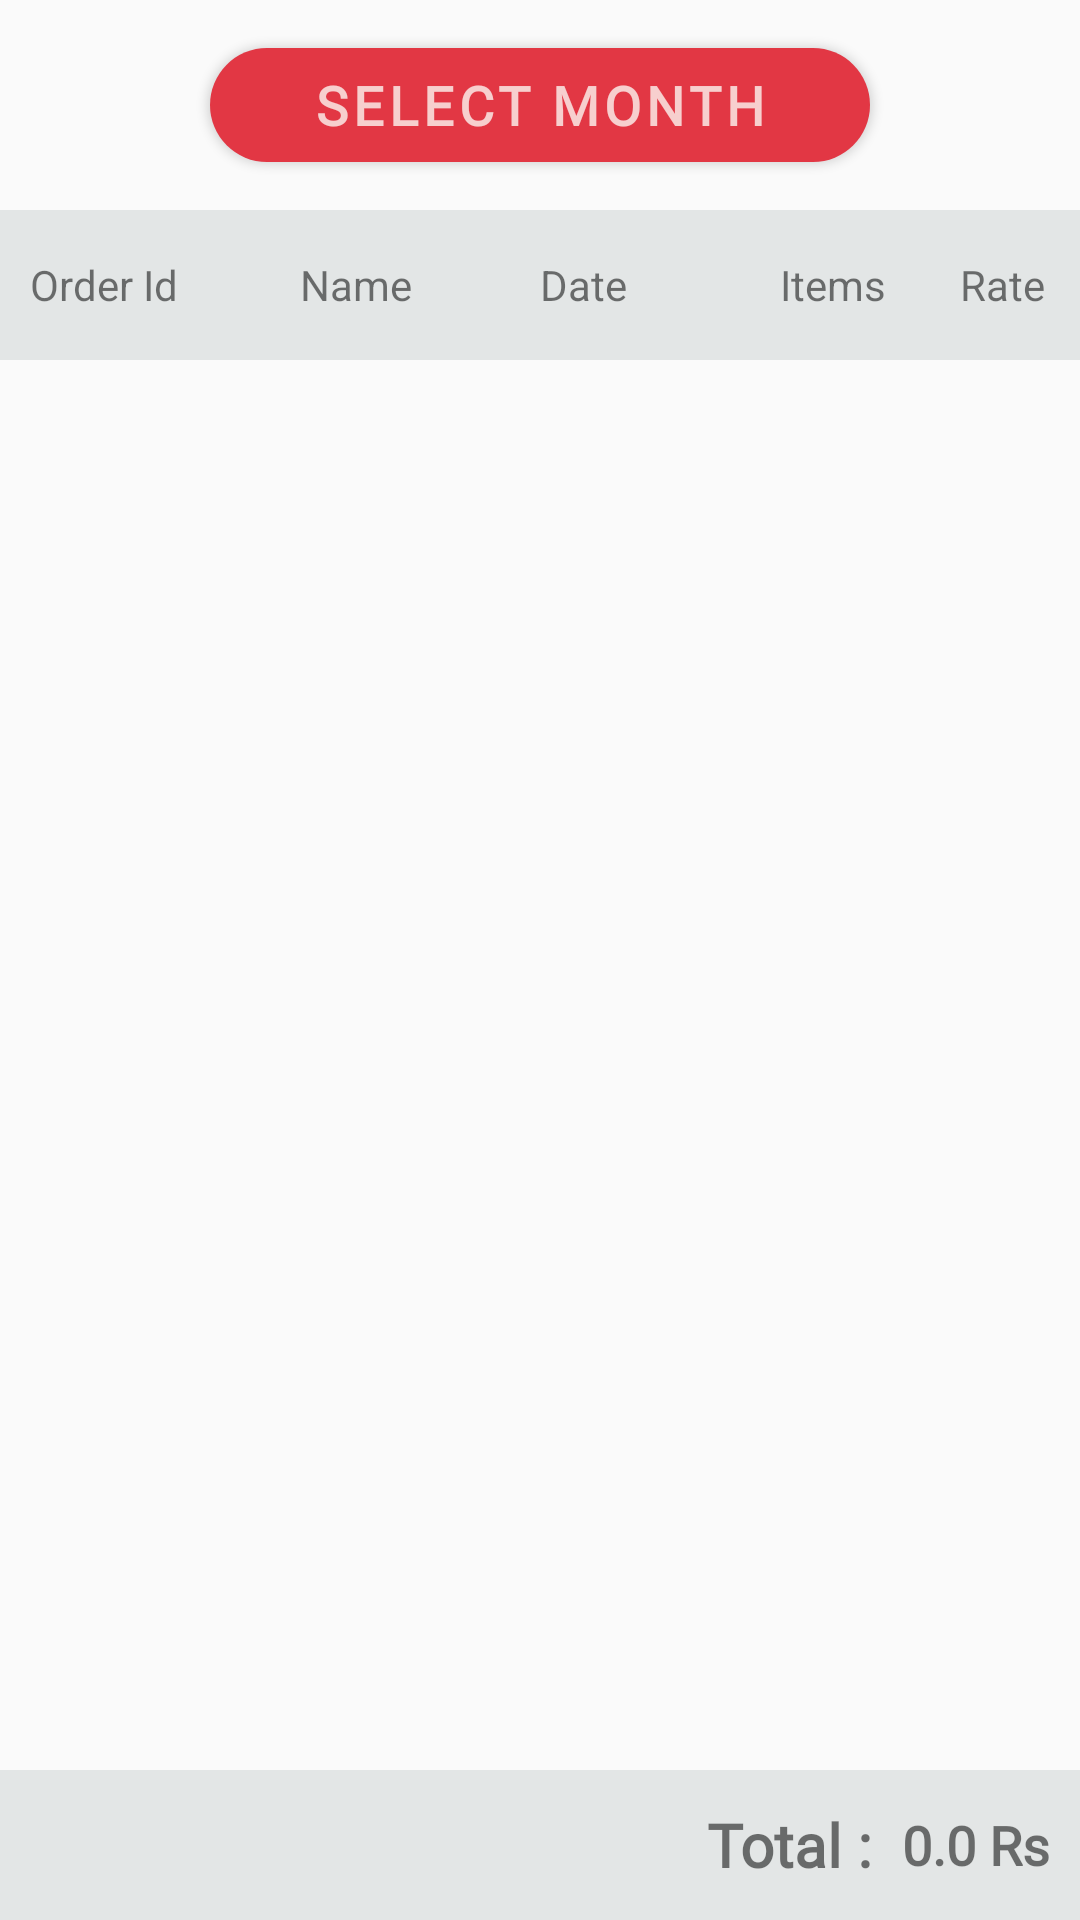

Produce the Android XML layout that renders to this screen, including the resource entries it uses.
<!-- AndroidManifest.xml: application theme CustomAppTheme -->
<!-- res/layout/fragment_report.xml -->
<?xml version="1.0" encoding="utf-8"?>
<androidx.constraintlayout.widget.ConstraintLayout xmlns:android="http://schemas.android.com/apk/res/android"
    xmlns:app="http://schemas.android.com/apk/res-auto"
    xmlns:tools="http://schemas.android.com/tools"
    android:layout_width="match_parent"
    android:layout_height="match_parent">

    <LinearLayout
        android:id="@+id/reportTotalLinearLayout"
        android:layout_width="match_parent"
        android:layout_height="50dp"
        android:background="#E3E6E6"
        android:gravity="center_vertical|center_horizontal|end"
        android:orientation="horizontal"
        app:layout_constraintBottom_toBottomOf="parent"
        app:layout_constraintEnd_toEndOf="parent"
        app:layout_constraintStart_toStartOf="parent"
        app:layout_constraintTop_toBottomOf="@+id/AdminReportRecycleView">

        <TextView
            android:id="@+id/textView13"
            android:layout_width="wrap_content"
            android:layout_height="wrap_content"
            android:layout_marginEnd="10dp"
            android:fontFamily="@font/poppins_regular"
            android:text="Total :"
            android:textAlignment="center"
            android:textSize="20dp"
            android:textStyle="bold" />

        <TextView
            android:id="@+id/textViewTotalRate"
            android:layout_width="wrap_content"
            android:layout_height="wrap_content"
            android:layout_marginEnd="10dp"
            android:fontFamily="@font/poppins_regular"
            android:text="0.0 Rs"
            android:textAlignment="center"
            android:textSize="18dp"
            android:textStyle="bold" />
    </LinearLayout>

    <com.google.android.material.button.MaterialButton
        android:id="@+id/ButtonYearMonthPicker"
        android:layout_width="220dp"
        android:layout_height="50dp"
        android:layout_marginTop="10dp"
        android:text="Select Month"
        android:textAlignment="center"
        android:textColor="@color/white"
        android:fontFamily="@font/poppins_regular"
        android:textSize="18dp"
        android:textStyle="bold"
        app:backgroundTint="@color/colorApp"
        app:cornerRadius="20dp"
        app:elevation="10dp"
        app:icon="@drawable/ic_baseline_calendar_today_24"
        app:iconTint="#FFFFFF"
        app:layout_constraintEnd_toEndOf="parent"
        app:layout_constraintStart_toStartOf="parent"
        app:layout_constraintTop_toTopOf="parent" />

    <LinearLayout
        android:id="@+id/ReportLinearLayout"
        android:layout_width="match_parent"
        android:layout_height="50dp"
        android:layout_marginTop="10dp"
        android:background="#E3E6E6"
        android:gravity="start|center"
        android:orientation="horizontal"
        app:layout_constraintEnd_toEndOf="parent"
        app:layout_constraintStart_toStartOf="parent"
        app:layout_constraintTop_toBottomOf="@+id/ButtonYearMonthPicker">

        <TextView
            android:id="@+id/textView7"
            android:layout_width="80dp"
            android:layout_height="wrap_content"
            android:layout_marginStart="10dp"
            android:text="Order Id" />

        <TextView
            android:id="@+id/textView9"
            android:layout_width="70dp"
            android:layout_height="wrap_content"
            android:layout_marginStart="10dp"
            android:text="Name" />

        <TextView
            android:id="@+id/textView10"
            android:layout_width="70dp"
            android:layout_height="wrap_content"
            android:layout_marginStart="10dp"
            android:text="Date" />

        <TextView
            android:id="@+id/textView11"
            android:layout_width="50dp"
            android:layout_height="wrap_content"
            android:layout_marginStart="10dp"
            android:text="Items" />

        <TextView
            android:id="@+id/textView12"
            android:layout_width="50dp"
            android:layout_height="wrap_content"
            android:layout_marginStart="10dp"
            android:text="Rate" />

    </LinearLayout>

    <androidx.recyclerview.widget.RecyclerView
        android:id="@+id/AdminReportRecycleView"
        android:layout_width="match_parent"
        android:layout_height="match_parent"
        android:layout_marginTop="120dp"
        android:layout_marginBottom="50dp"
        app:layout_constraintBottom_toBottomOf="parent"
        app:layout_constraintEnd_toEndOf="parent"
        app:layout_constraintStart_toStartOf="parent"
        tools:listitem="@layout/report_card" />

</androidx.constraintlayout.widget.ConstraintLayout>
<!-- resources referenced by this layout -->
<resources>
  <color name="colorApp">#E23744</color>
  <color name="white">#C8FDF8F5</color>
  <style name="CustomAppTheme" parent="Theme.MaterialComponents.Light.NoActionBar.Bridge">
              
  
              <item name="colorPrimary">@color/colorPrimary</item>
              <item name="colorPrimaryVariant">@color/colorPrimaryDark</item>
              <item name="colorOnPrimary">@color/white</item>
          </style>
  <color name="colorPrimary">#2d2b5e</color>
  <color name="colorPrimaryDark">#3700B3</color>
</resources>
